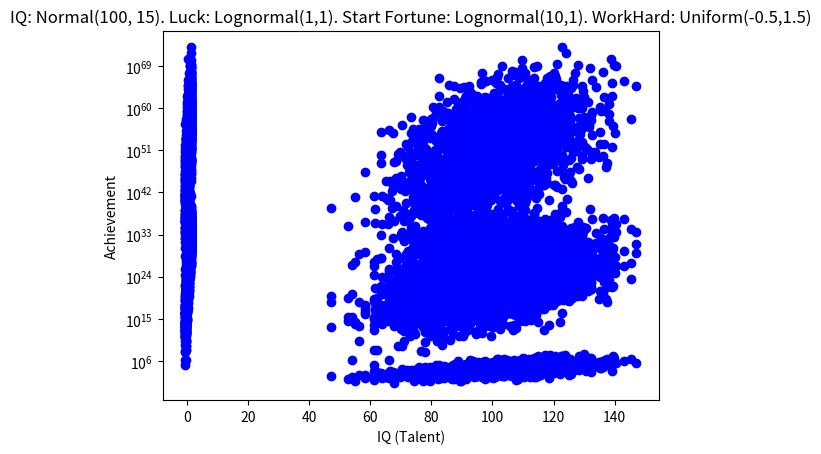

Write the Python code that produced this figure.
#!/usr/bin/env python
# coding: utf-8

# We all have some expectation of our lives. Most of our desires comes in various forms of achievements. Life can be very unpredictable. How do people achieve what they want? It luck more important, or our talent and hardworking? We will use an interesting simulation to discover the formula for success. 
# 
# The formula we want to explore is: 
# #### Success = Hardworking + Talent + Luck + Start up.
# 

# In[1]:


import numpy as np
import matplotlib.pyplot as plt


# ### Experiment 1: Luck is unform distribution, same start point

# In[2]:


N = 50
P = 2000
r1, r2 = 1, 0.5

mu_IQ, sigma_IQ = 100, 15
IQ = np.random.normal(mu_IQ, sigma_IQ, P) / mu_IQ
luck_unif = 2 * np.random.random_sample((N,P)) - 0.5


# In[3]:


Achieve_v1 = np.ones(P)

for i in range(0, P):
    for j in range(0, N):
        Achieve_v1[i] = r1 * Achieve_v1[i] + r2 * Achieve_v1[i] * IQ[i] * luck_unif[j,i]


# In[4]:


IQ_vs_Luck_Norm = plt.plot(IQ * mu_IQ, Achieve_v1, 'bo')
plt.xlabel('IQ (Talent)')
plt.ylabel('Achievement')
plt.title('IQ: Normal(100, 15). Luck: Uniform(-0.5, 1.5).')
plt.yscale('log')


# ### Experiment 2: Luck is lognormal distribution, same start point

# In[5]:


luck_log = np.random.lognormal(1,1,(N,P))
Achieve_v2 = np.ones(P)

for i in range (0, P):
    for j in range(0, N):
        Achieve_v2[i] = r1 * Achieve_v2[i] + r2 * Achieve_v2[i] * IQ[i] * luck_log[j,i]


# In[17]:


IQ_vs_Luck_logN = plt.plot(IQ * mu_IQ, Achieve_v2, 'bo') 
plt.yscale('log')
plt.xlabel('IQ (Talent)')
plt.ylabel('Achievement')
plt.title('IQ: Normal(100, 15). Luck: Lognormal(1,1)')


# In[7]:


# luck_log_Graph = np.random.lognormal(1,1,N)
# count, bins, ignored = plt.hist(luck_log_Graph, N, align='mid') ***Plot Histogram of Lognormal distribution


# ### Experiment 3: Luck is lognormal distribution, Inherit money to start with

# In[22]:


Inherit_Money = np.random.lognormal(10,4,P)
Achieve_v3 = Inherit_Money  ##Start with inherent money at random level

for i in range (0, P):
    for j in range(0, N):
        Achieve_v3[i] = r1 * Achieve_v3[i] + r2 * Achieve_v3[i] * IQ[i] * luck_log[j,i]


# In[24]:


IQ_vs_Luck_logN_inh = plt.plot(IQ * mu_IQ, Achieve_v3, 'bo') 
plt.yscale('log')
plt.xlabel('IQ (Talent)')
plt.ylabel('Achievement')
plt.title('IQ: Normal(100, 15). Luck: Lognormal(1,1). Start Fortune: Lognormal(10,4)')


# In[10]:


# Inh_vs_IQ = plt.plot(Inherit_Money, Achieve_v3, 'bo') 
# plt.yscale('log')
# plt.xscale('log')


# ### Experiment 4: Luck is lognormal distribution, Lognormal start point, Continuous Effort

# In[11]:


WorkHard = 2 * np.random.random(P) - 0.5
WorkHard_IQ = WorkHard + IQ

Achieve_v4 = np.ones(P)
for i in range (0, P):
    for j in range(0, N):
        Achieve_v4[i] = r1 * Achieve_v4[i] + r2 * Achieve_v4[i] * WorkHard_IQ[i] * luck_log[j,i]


# In[12]:


IQWorkHard_vs_Luck = plt.plot(WorkHard, Achieve_v4, 'bo') 
plt.yscale('log')
plt.xlabel('WorkHard')
plt.ylabel('Achievement')
plt.title('IQ: Normal(100,15). Luck: Lognormal(1,1). Start Fortune: 1. WorkHard: Uniform(-0.5,1.5)')


# In[13]:


IQWorkHardIQ_vs_Luck = plt.plot(IQ * mu_IQ, Achieve_v4, 'bo') 
plt.yscale('log')
plt.xlabel('IQ (Talent)')
plt.ylabel('Achievement')
plt.title('IQ: Normal(100, 15). Luck: Lognormal(1,1). Start Fortune: 1. WorkHard: Uniform(-0.5,1.5)')


# ### Experiment 5: Luck is lognormal distribution, Lognormal start point, Continuous Effort, Inherit Money

# In[25]:


Achieve_v5 = Inherit_Money

for i in range (0, P):
    for j in range(0, N):
        Achieve_v5[i] = r1 * Achieve_v5[i] + r2 * Achieve_v5[i] * WorkHard_IQ[i] * luck_log[j,i]


# In[26]:


IQWorkHard_vs_Luck_Inh = plt.plot(WorkHard, Achieve_v5, 'bo')
plt.yscale('log')
plt.xlabel('Workhard')
plt.ylabel('Achievement')
plt.title('IQ: Normal(100,15). Luck: Lognormal(1,1). Start Fortune: Lognormal(10,1). WorkHard: Uniform(-0.5,1.5)')


# In[27]:


IQWorkHardIQ_vs_Luck_Inh = plt.plot(IQ * mu_IQ, Achieve_v5, 'bo') 
plt.yscale('log')
plt.yscale('log')
plt.xlabel('IQ (Talent)')
plt.ylabel('Achievement')
plt.title('IQ: Normal(100, 15). Luck: Lognormal(1,1). Start Fortune: Lognormal(10,1). WorkHard: Uniform(-0.5,1.5)')


# In[ ]:




